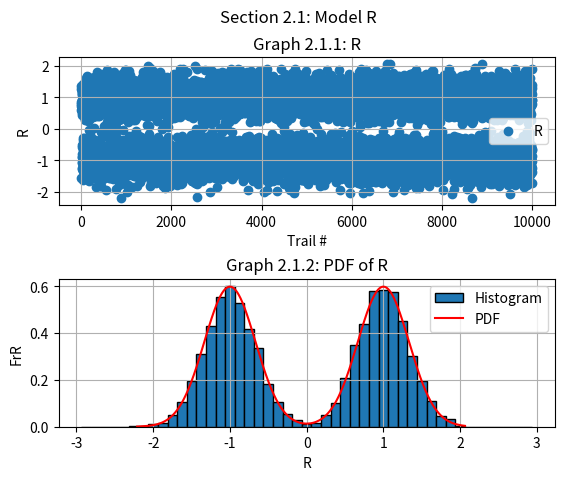
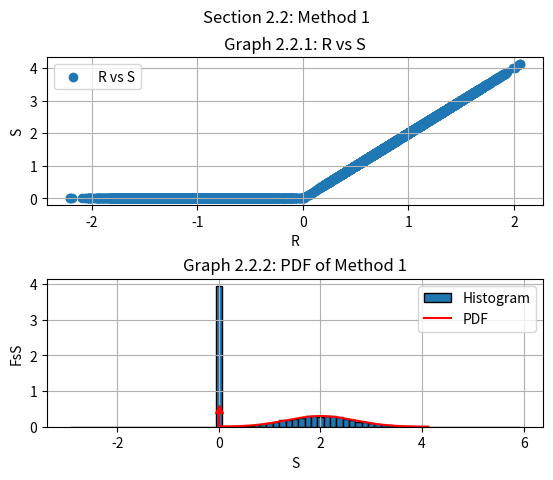
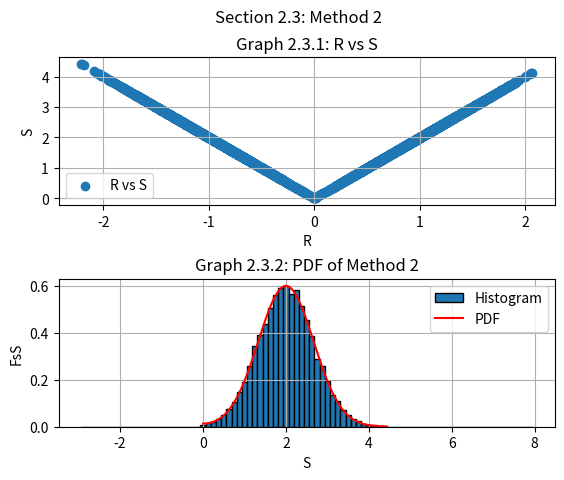
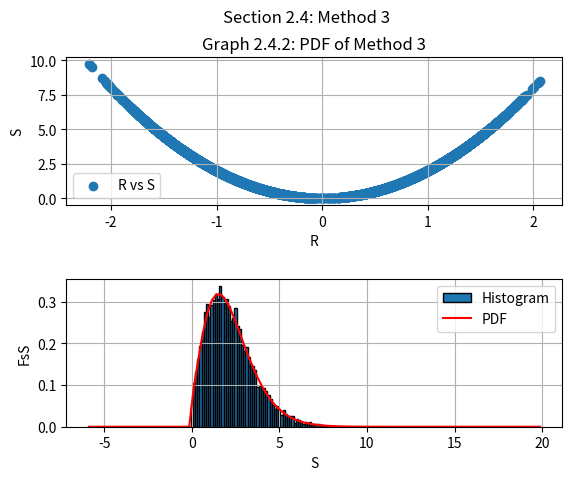

Source code (Python) for these figures, in order:
#
#
#   File Name:    proj2.py
#   Date Created: Mon Mar 13 2023
#   Author:       Cole Cavanagh
#   Description:  CMPE 310 Project 2: Funcitons of a Random Variable
#
#

import matplotlib.pyplot as plt
import numpy as np
import scipy as sp


# PART 2.1: MODEL R

# Find Values
PrA = 0.5
Ntrials = 10000
A_minusA = (np.random.rand(1, Ntrials) <= PrA).astype(int) # 1  = A, 0 = -A
A_minusA = 2  * (A_minusA - 0.5) # convert to  +/-A

a = 1
sigma2 = 1/9
n = np.random.normal(0 , np.sqrt(sigma2), Ntrials)
r = a * A_minusA + n # R = (+/-A) + N
r = r.flatten()

x = np.arange(0, Ntrials)

tenSigma = np.sqrt(sigma2) * 10
dr = 0.05
rEdge = np.arange((-tenSigma - a - dr/2), tenSigma + a, dr)

fr = (1 / (2 * np.sqrt(2 * np.pi * sigma2))) * (np.exp(-((r - a) ** 2) / (2 * sigma2)) + np.exp(-((r + a) ** 2) / (2 * sigma2)))

# Sort so fs is plotable
order = np.argsort(r)
xr = np.array(r)[order]
yfr = np.array(fr)[order]

# Find Values
er = np.mean(r)
es = [0, 0, 0]
ger = [0, 0, 0]

# Subplot Setup
fig, axis = plt.subplots(2, 1)
plt.suptitle("Section 2.1: Model R")
plt.subplots_adjust(hspace = .5)

# Scatterplot
axis[0].scatter(x, r, label = "R")
axis[0].set_title("Graph 2.1.1: R")
axis[0].grid()
axis[0].legend()
axis[0].set_xlabel("Trail #")
axis[0].set_ylabel("R")

# Histogram and PDF
bin_edges = np.arange(-2.9375, 3, .125)
axis[1].hist(r, bins = bin_edges, density = True, edgecolor = "black", label = "Histogram")
axis[1].plot(xr, yfr, 'r', label = "PDF")
axis[1].set_title("Graph 2.1.2: PDF of R")
axis[1].legend()
axis[1].set_xlabel("R")
axis[1].set_ylabel("FrR")
axis[1].grid()

plt.show()


# PART 2.2: METHOD 1

# Find S and fS
k = 2
s = k * np.where(r >= 0, r, 0) # s = kR when R >= 0. k = 2
fs = (1 / (k * 2 * np.sqrt(2 * np.pi * sigma2))) * (np.exp(-(((s / k) - a) ** 2) / (2 * sigma2)) + np.exp(-(((s / k) + a) ** 2) / (2 * sigma2)))

# Sort so fs is plotable
order = np.argsort(s)
xs = np.array(s)[order]
yfs = np.array(fs)[order]

# Subplot Setup
fig, axis = plt.subplots(2, 1)
plt.suptitle("Section 2.2: Method 1")
plt.subplots_adjust(hspace = .5)

# Scatter S vs R
axis[0].scatter(r, s, label = "R vs S")
axis[0].grid()
axis[0].legend()
axis[0].set_title("Graph 2.2.1: R vs S")
axis[0].set_xlabel("R")
axis[0].set_ylabel("S")

# Histogram pdf vs Analytical pdf
bin_edges = np.arange(-2.9375, 6, .125)
axis[1].hist(s, bins = bin_edges, density = True, edgecolor = "black", label = "Histogram")
axis[1].plot(xs, yfs, 'r', label = "PDF")
axis[1].stem(0, .5, linefmt = 'r', markerfmt = 'r^')
axis[1].legend()
axis[1].set_title("Graph 2.2.2: PDF of Method 1")
axis[1].set_xlabel("S")
axis[1].set_ylabel("FsS")
axis[1].grid()

plt.show()

# Find Values
es[0] = np.mean(s)
ger[0] = (1 / (k * 2 * np.sqrt(2 * np.pi * sigma2))) * (np.exp(-(((er / k) - a) ** 2) / (2 * sigma2)) + np.exp(-(((er / k) + a) ** 2) / (2 * sigma2)))


# PART 2.3: METHOD 2

# find S
k = 2
s = k * np.where(r >= 0, r, abs(r))
fs = (1 / (k * np.sqrt(2 * np.pi * sigma2))) * (np.exp(-(((s / k) - a) ** 2) / (2 * sigma2)) + np.exp(-(((s / k) + a) ** 2) / (2 * sigma2)))

# Sort so fs is plotable
order = np.argsort(s)
xs = np.array(s)[order]
yfs = np.array(fs)[order]

# Subplot Setup
fig, axis = plt.subplots(2, 1)
plt.suptitle("Section 2.3: Method 2")
plt.subplots_adjust(hspace = .5)

# Scatter S vs R
axis[0].scatter(r, s, label = "R vs S")
axis[0].grid()
axis[0].legend()
axis[0].set_title("Graph 2.3.1: R vs S")
axis[0].set_xlabel("R")
axis[0].set_ylabel("S")


# Histogram pdf vs Analytical pdf
bin_edges = np.arange(-2.9375, 8, .125)
axis[1].hist(s, bins = bin_edges, density = True, edgecolor = "black", label = "Histogram")
axis[1].plot(xs, yfs, 'r', label = "PDF")
axis[1].legend()
axis[1].set_title("Graph 2.3.2: PDF of Method 2")
axis[1].set_xlabel("S")
axis[1].set_ylabel("FsS")
axis[1].grid()

plt.show()

# Find Values
es[1] = np.mean(s)
ger[1] = (1 / (k * np.sqrt(2 * np.pi * sigma2))) * (np.exp(-(((er / k) - a) ** 2) / (2 * sigma2)) + np.exp(-(((er / k) + a) ** 2) / (2 * sigma2)))


# PART 2.4: METHOD 3

# find S
k = 2
bigs = k * r ** 2
Sbes = np.linspace(-3, 10, 101)
s = (Sbes[:-1] + Sbes[1:])
fs = np.piecewise(s, [s <= 0, s > 0], [lambda s : 0, lambda s : (1 / (4 * np.sqrt(s / k) * np.sqrt(2 * np.pi * sigma2))) * (np.exp(-((np.sqrt(s / k) - a) ** 2) / (2 * sigma2)) + np.exp(-((np.sqrt(s / k) + a) ** 2) / (2 * sigma2)))])

# Subplot Setup
fig, axis = plt.subplots(2, 1)
plt.suptitle("Section 2.4: Method 3")
plt.subplots_adjust(hspace = .5)

# Scatter S vs R
axis[0].scatter(r, bigs, label = "R vs S")
axis[0].grid()
axis[0].legend()
axis[0].set_title("Graph 2.4.1: R vs S")
axis[0].set_xlabel("R")
axis[0].set_ylabel("S")

# Histogram pdf vs Analytical pdf
axis[1].hist(bigs, bins = bin_edges, density = True, edgecolor = "black", label = "Histogram")
axis[1].plot(s, fs, 'r', label = "PDF")
axis[1].legend()
axis[0].set_title("Graph 2.4.2: PDF of Method 3")
axis[1].set_xlabel("S")
axis[1].set_ylabel("FsS")
axis[1].grid()

plt.show()

# Find Values
es[2] = np.mean(bigs)
ger[2] = (1 / (4 * np.sqrt(er / k) * np.sqrt(2 * np.pi * sigma2))) * (np.exp(-((np.sqrt(er / k) - a) ** 2) / (2 * sigma2)) + np.exp(-((np.sqrt(er / k) + a) ** 2) / (2 * sigma2)))

# Output Found Values
print("er=%s" % er)
for x in range(len(es)):
    print (" Values %s: Es=%s & Ger=%s" % (x, es[x], ger[x]))